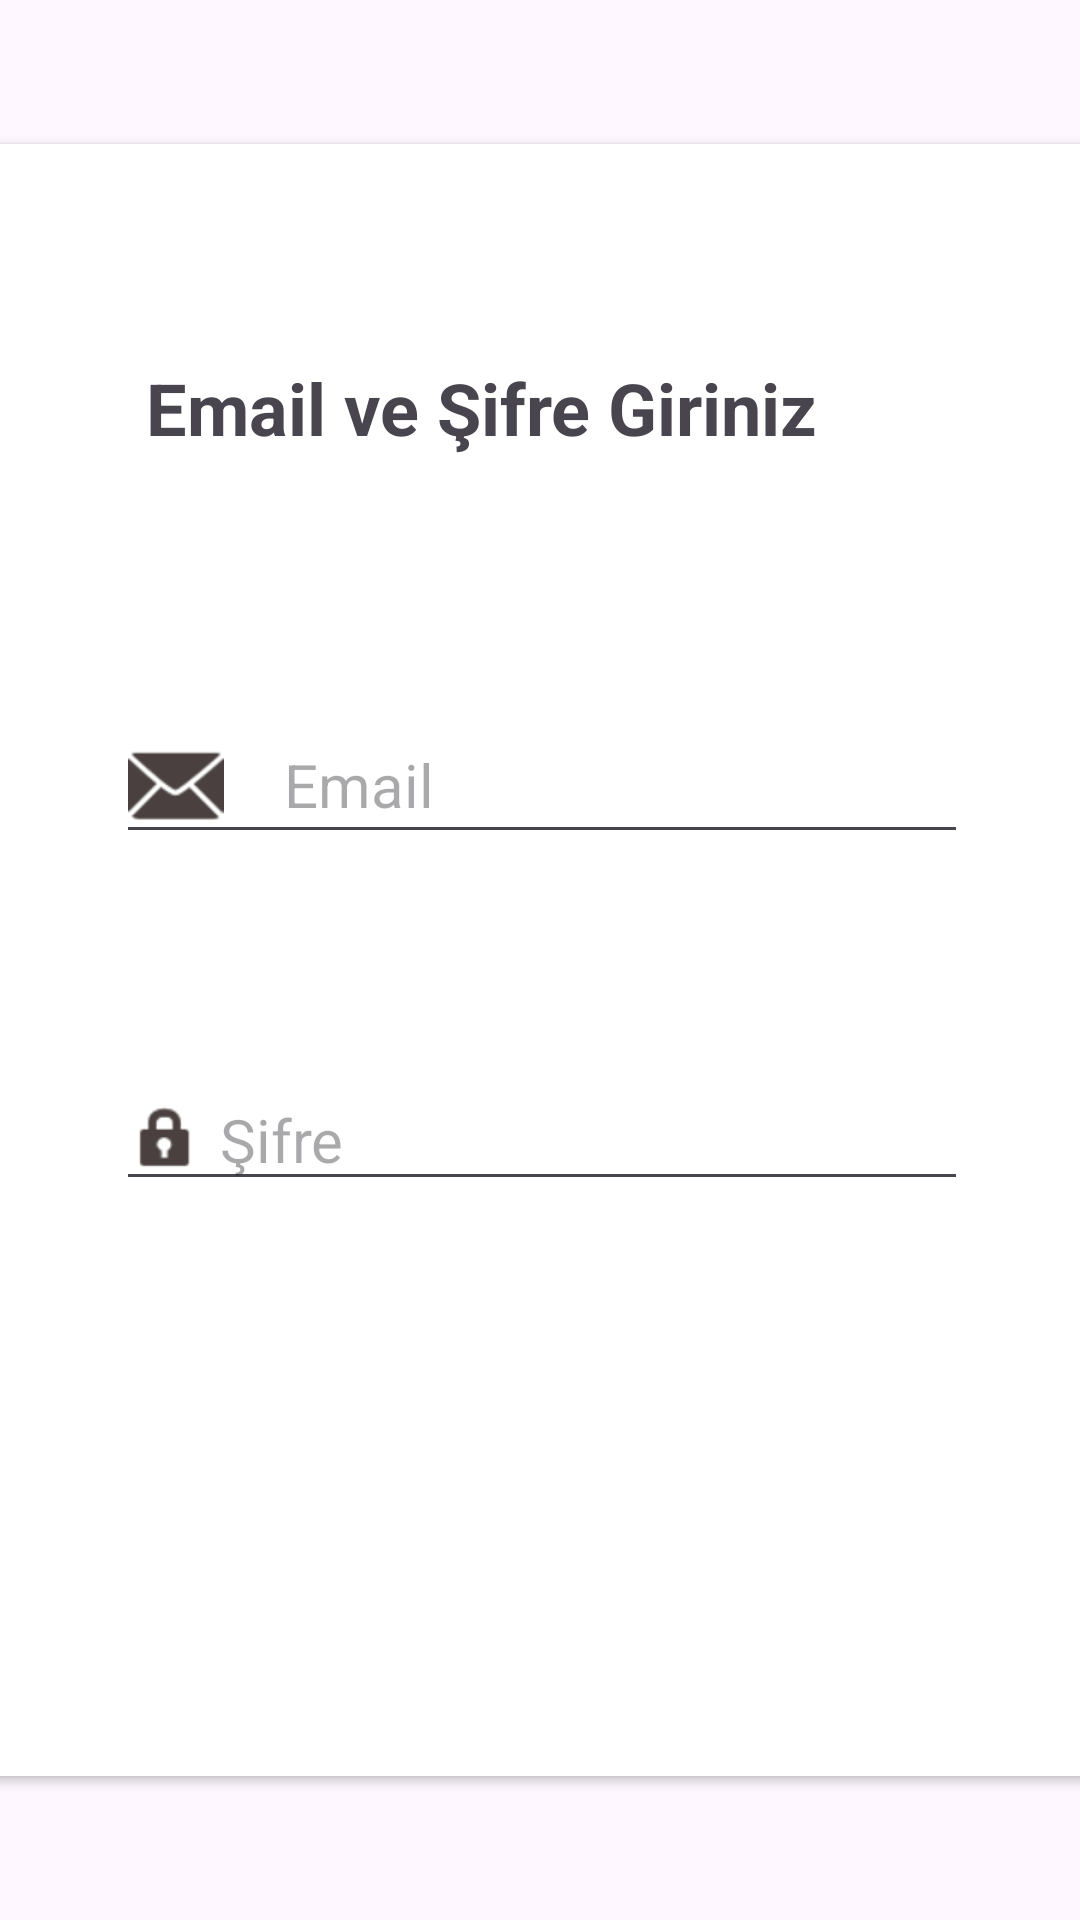

Here is an Android app screen rendered from its layout file. Give the layout XML and the strings, colors and styles it references.
<!-- AndroidManifest.xml: application theme Theme.BudgetManagementApp -->
<!-- res/layout/fragment_sign_in.xml -->
<?xml version="1.0" encoding="utf-8"?>
<androidx.constraintlayout.widget.ConstraintLayout xmlns:android="http://schemas.android.com/apk/res/android"
    xmlns:app="http://schemas.android.com/apk/res-auto"
    xmlns:tools="http://schemas.android.com/tools"
    android:layout_width="match_parent"
    android:layout_height="match_parent"
    tools:context=".SignInFragment">

    <androidx.cardview.widget.CardView
        android:id="@+id/cardView"
        android:layout_width="389dp"
        android:layout_height="544dp"
        android:layout_marginStart="1dp"
        android:layout_marginEnd="1dp"
        app:layout_constraintBottom_toBottomOf="parent"
        app:layout_constraintEnd_toEndOf="parent"
        app:layout_constraintHorizontal_bias="0.5"
        app:layout_constraintStart_toStartOf="parent"
        app:layout_constraintTop_toTopOf="parent"
        app:layout_constraintVertical_bias="0.5" >

        <androidx.constraintlayout.widget.ConstraintLayout
            android:id="@+id/constraintLayout"
            android:layout_width="match_parent"
            android:layout_height="match_parent"
            app:layout_constraintBottom_toBottomOf="parent"
            app:layout_constraintEnd_toEndOf="parent"
            app:layout_constraintHorizontal_bias="0.5"
            app:layout_constraintStart_toStartOf="parent"
            app:layout_constraintTop_toTopOf="parent"
            app:layout_constraintVertical_bias="0.5">

            <TextView
                android:id="@+id/textView_bilgi"
                android:layout_width="264dp"
                android:layout_height="44dp"
                android:text="Email ve Şifre Giriniz"
                android:textSize="24sp"
                android:textStyle="bold"
                app:layout_constraintBottom_toTopOf="@+id/editTextEmailAddress"
                app:layout_constraintEnd_toEndOf="parent"
                app:layout_constraintHorizontal_bias="0.5"
                app:layout_constraintStart_toStartOf="parent"
                app:layout_constraintTop_toTopOf="parent"
                app:layout_constraintVertical_bias="0.5" />

            <EditText
                android:id="@+id/editTextEmailAddress"
                android:layout_width="wrap_content"
                android:layout_height="wrap_content"
                android:drawableStart="@android:drawable/ic_dialog_email"
                android:drawableTint="#4A4040"
                android:ems="12"
                android:hint="    Email "
                android:inputType="textEmailAddress"
                android:textSize="20sp"
                app:layout_constraintBottom_toTopOf="@+id/editTextPassword2"
                app:layout_constraintEnd_toEndOf="parent"
                app:layout_constraintHorizontal_bias="0.5"
                app:layout_constraintStart_toStartOf="parent"
                app:layout_constraintTop_toBottomOf="@+id/textView_bilgi"
                app:layout_constraintVertical_bias="0.5" />

            <EditText
                android:id="@+id/editTextPassword2"
                android:layout_width="wrap_content"
                android:layout_height="wrap_content"
                android:drawableStart="@android:drawable/ic_lock_idle_lock"
                android:drawableTint="#4A4040"
                android:ems="12"
                android:hint=" Şifre"
                android:inputType="textPassword"
                android:textSize="20sp"
                app:layout_constraintBottom_toTopOf="@+id/button_kayitOl"
                app:layout_constraintEnd_toEndOf="parent"
                app:layout_constraintHorizontal_bias="0.5"
                app:layout_constraintStart_toStartOf="parent"
                app:layout_constraintTop_toBottomOf="@+id/editTextEmailAddress"
                app:layout_constraintVertical_bias="0.5" />

            <Button
                android:id="@+id/button_kayitOl"
                style="@style/Widget.MaterialComponents.ExtendedFloatingActionButton"
                android:layout_width="wrap_content"
                android:layout_height="wrap_content"
                android:text="Kayıt Ol"
                app:layout_constraintBottom_toBottomOf="parent"
                app:layout_constraintEnd_toEndOf="parent"
                app:layout_constraintHorizontal_bias="0.5"
                app:layout_constraintStart_toStartOf="parent"
                app:layout_constraintTop_toBottomOf="@+id/editTextPassword2"
                app:layout_constraintVertical_bias="0.5" />
        </androidx.constraintlayout.widget.ConstraintLayout>
    </androidx.cardview.widget.CardView>
</androidx.constraintlayout.widget.ConstraintLayout>
<!-- resources referenced by this layout -->
<resources>
  <style name="Theme.BudgetManagementApp" parent="Base.Theme.BudgetManagementApp" />
  <style name="Base.Theme.BudgetManagementApp" parent="Theme.Material3.DayNight.NoActionBar">
          
          
      </style>
</resources>
